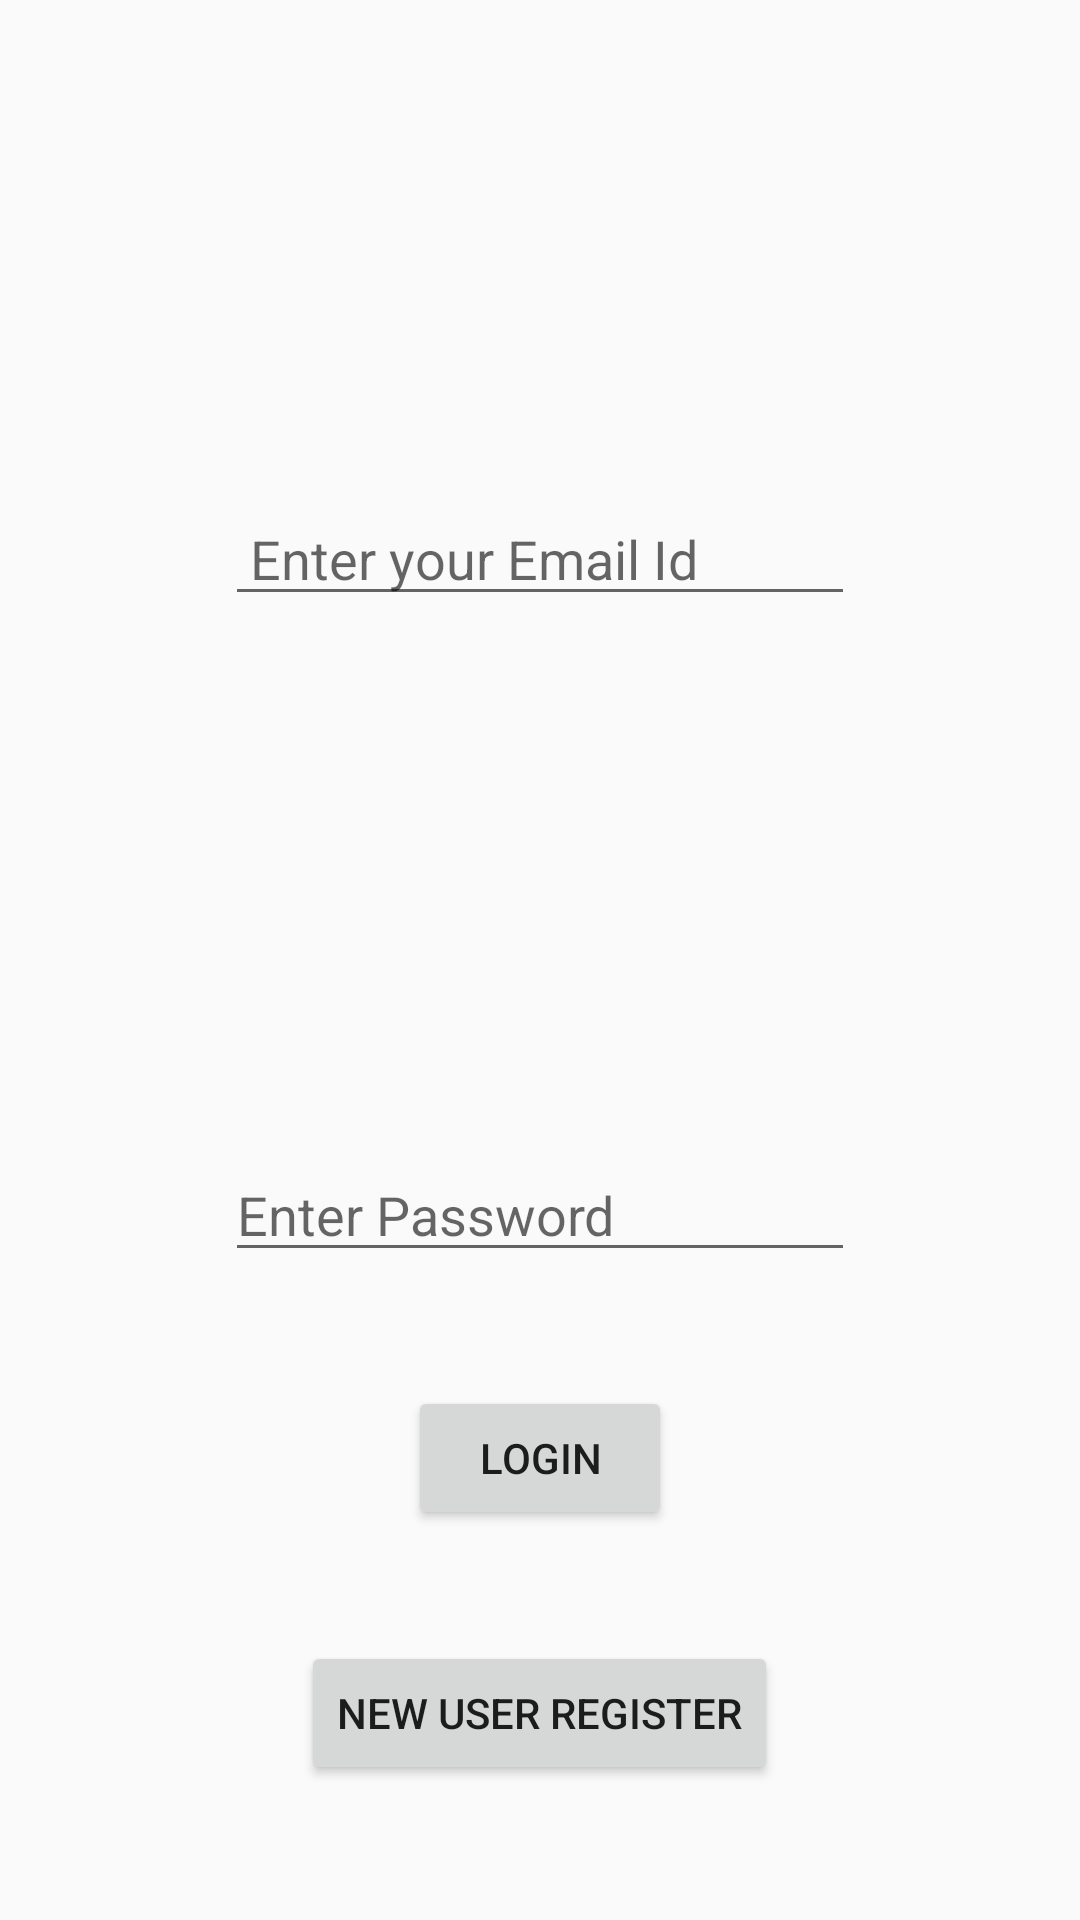

Produce the Android XML layout that renders to this screen, including the resource entries it uses.
<!-- AndroidManifest.xml: application theme AppTheme -->
<!-- res/layout/activity_main.xml -->
<?xml version="1.0" encoding="utf-8"?>
<RelativeLayout xmlns:android="http://schemas.android.com/apk/res/android"
    xmlns:app="http://schemas.android.com/apk/res-auto"
    xmlns:tools="http://schemas.android.com/tools"
    android:layout_width="match_parent"
    android:layout_height="match_parent"
    tools:context=".MainActivity">

    <EditText
        android:id="@+id/login_email"
        android:layout_width="wrap_content"
        android:layout_height="wrap_content"
        android:layout_alignParentTop="true"
        android:layout_centerHorizontal="true"
        android:layout_marginTop="164dp"
        android:ems="10"
        android:hint=" Enter your Email Id"
        android:inputType="textEmailAddress" />

    <EditText
        android:id="@+id/login_password"
        android:layout_width="wrap_content"
        android:layout_height="wrap_content"
        android:layout_alignParentBottom="true"
        android:layout_centerHorizontal="true"
        android:layout_marginBottom="216dp"
        android:ems="10"
        android:hint="Enter Password"
        android:inputType="textPassword" />

    <Button
        android:id="@+id/login_button"
        android:layout_width="wrap_content"
        android:layout_height="wrap_content"
        android:layout_alignParentBottom="true"
        android:layout_centerHorizontal="true"
        android:layout_marginBottom="130dp"
        android:text="Login" />

    <Button
        android:id="@+id/regsi"
        android:layout_width="wrap_content"
        android:layout_height="wrap_content"
        android:layout_alignParentBottom="true"
        android:layout_centerHorizontal="true"
        android:layout_marginBottom="45dp"
        android:text="New User Register" />
</RelativeLayout>
<!-- resources referenced by this layout -->
<resources>
  <style name="AppTheme" parent="Theme.AppCompat.Light.DarkActionBar">
      
          
          <item name="colorPrimary">@color/colorPrimary</item>
          <item name="colorPrimaryDark">@color/colorPrimaryDark</item>
          <item name="colorAccent">@color/colorAccent</item>
          <item name="android:colorForeground">@color/foreground_material_light</item>
      </style>
  <color name="colorPrimary">#3F51B5</color>
  <color name="colorPrimaryDark">#303F9F</color>
  <color name="colorAccent">#FF4081</color>
</resources>
